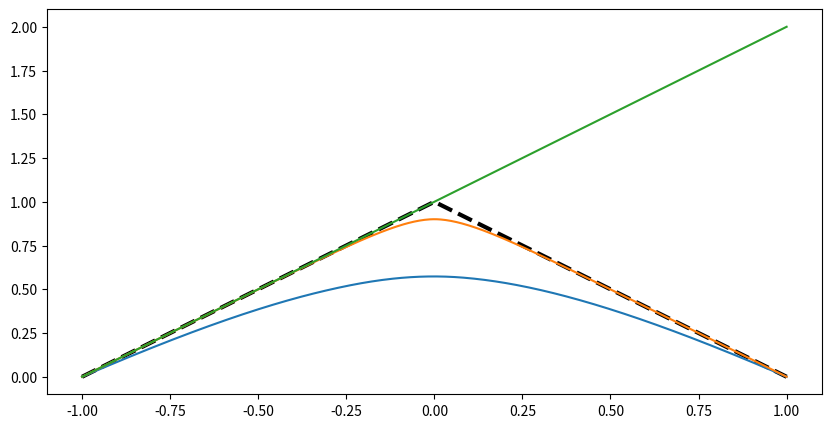

The matplotlib source for this figure: (Note: this script raises an exception after producing the figure.)
import numpy as np
from scipy.integrate import solve_ivp
import matplotlib.pyplot as plt

def ode(x, y, eps):
    u, du = y
    dudx = du
    d2udx2 = (abs(du) - 1) / eps
    return [dudx, d2udx2]

def target(s, eps):
    res = solve_ivp(lambda x,y: ode(x,y,eps), [-1, 1], [0, s], t_eval=[1])
    return res.y[0, -1]

def solve_bvp(eps):
    low, high = -5, 5
    for _ in range(80):
        mid = (low + high) / 2
        val = target(mid, eps)
        if val > 0:
            high = mid
        else:
            low = mid
    s_opt = (low + high) / 2
    x_grid = np.linspace(-1, 1, 400)
    sol_full = solve_ivp(lambda x,y: ode(x,y,eps), [-1,1], [0, s_opt], t_eval=x_grid)
    return sol_full, s_opt

eps_list = [0.5, 0.1, 0.01, 0.001]
x_ref = np.linspace(-1,1,400)
u_ref = 1 - np.abs(x_ref)

plt.figure(figsize=(10,5))
plt.plot(x_ref, u_ref, 'k--', label=r'极限解 $u=1-|x|$', lw=3)
for eps in eps_list:
    sol, s_opt = solve_bvp(eps)
    plt.plot(sol.t, sol.y[0], label=f'$\epsilon={eps}$')
plt.xlabel('$x$')
plt.ylabel('$u_\epsilon(x)$')
plt.title('消失粘性法：不同ε的解对比（收敛验证）')
plt.legend()
plt.grid(alpha=0.3)
plt.show()

for eps in eps_list:
    _, s_opt = solve_bvp(eps)
    print(f'ε={eps}, u\'(-1) = {s_opt:.5f}')
